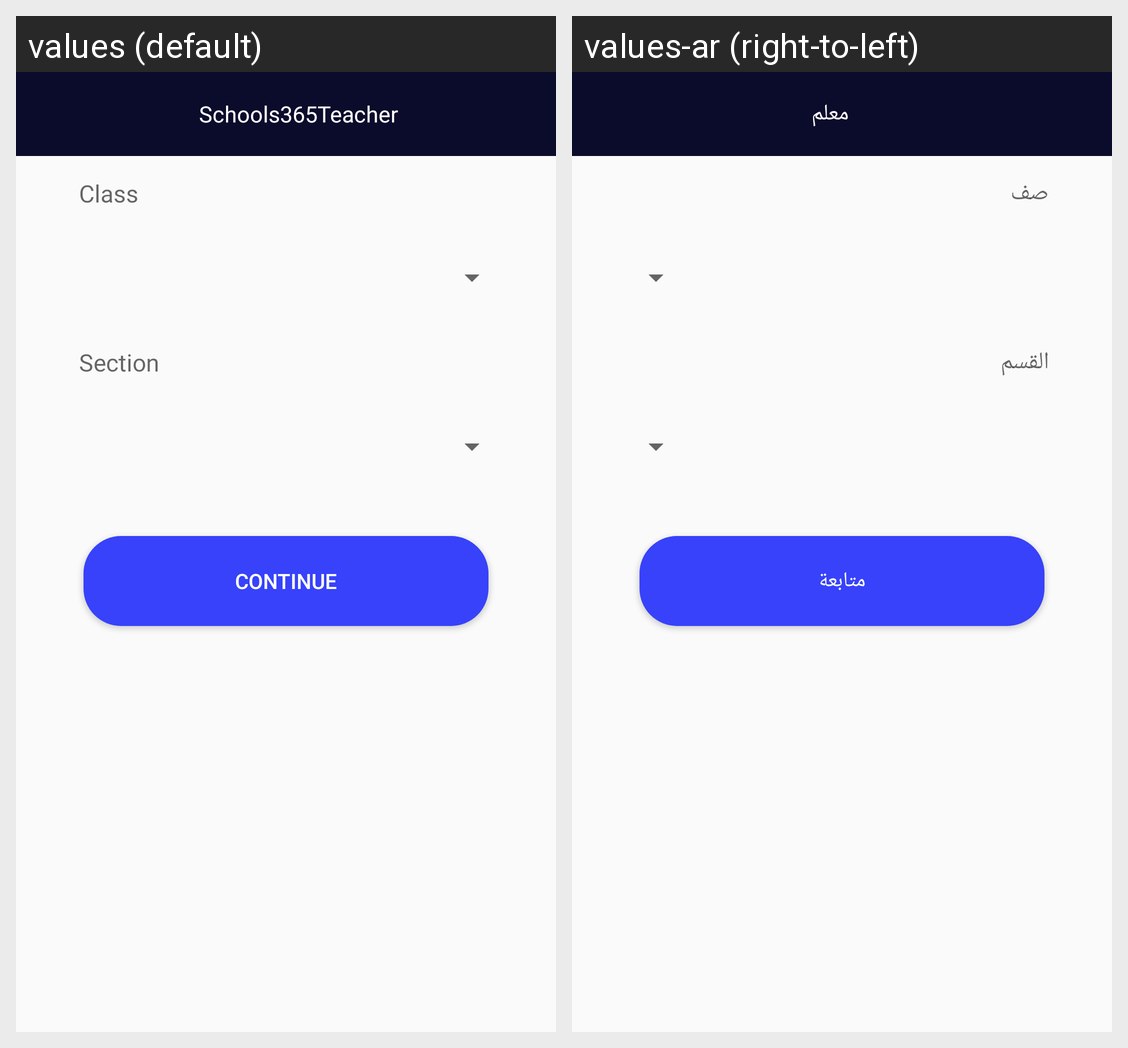

The Android screen above is rendered under two locales of the same app. Produce the string resources it draws, with the default and per-locale values.
Android screen res/layout/homework_add_new_main_fragment.xml rendered under 2 locales, left to right: values (default), values-ar (right-to-left). Device: Nexus 5 (rendered at 1080×1920; each locale shown at half size, 540×960, under a caption strip naming it); theme AppTheme.
Strings drawn on this screen, with the default value and each locale's value (text and hints the layout hard-codes, and strings that could not be matched under every locale, appear in the picture but are not listed):

continue_
  values: Continue
  values-ar: متابعة

class_title
  values: Class
  values-ar: صف

section
  values: Section
  values-ar: القسم

app_name
  values: Schools365Teacher
  values-ar: معلم
